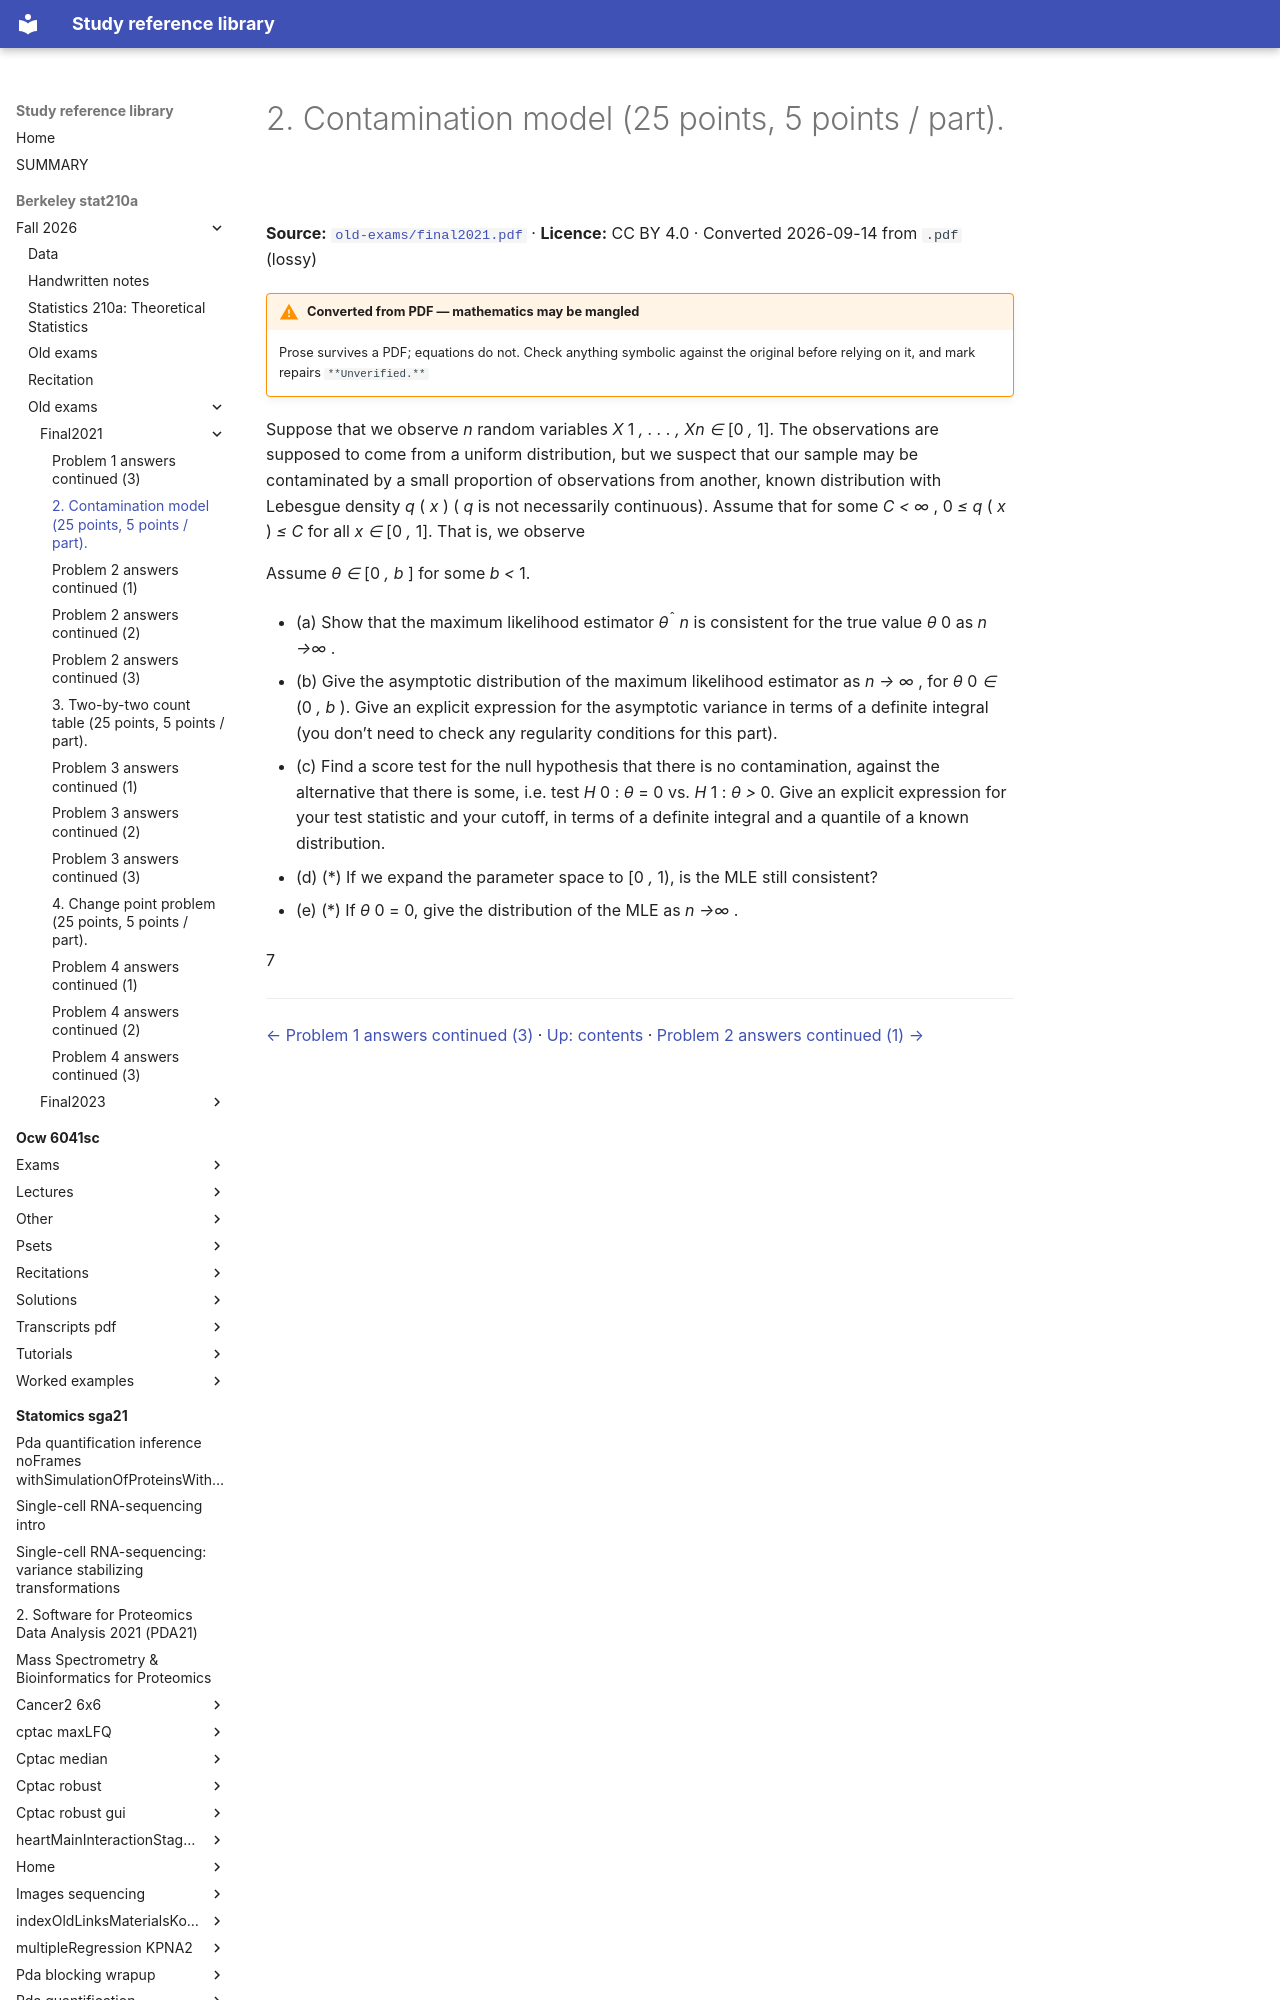

repository: Claptar/knowledge-base-library · page: berkeley-stat210a/fall-2026/old-exams/final2021/07-2-contamination-model-25-points-5-points-part/index.html · generator: mkdocs

---
title: 2. Contamination model (25 points, 5 points / part).
source: https://github.com/berkeley-stat210a/fall-2026/blob/7dc8f80da94dff74532d9e3923afdb16a255262d/old-exams/final2021.pdf
source_file: sources/berkeley-stat210a/fall-2026/old-exams/final2021.pdf
licence: CC BY 4.0
route: pdf
fidelity: lossy
converted: '2026-09-14'
---
